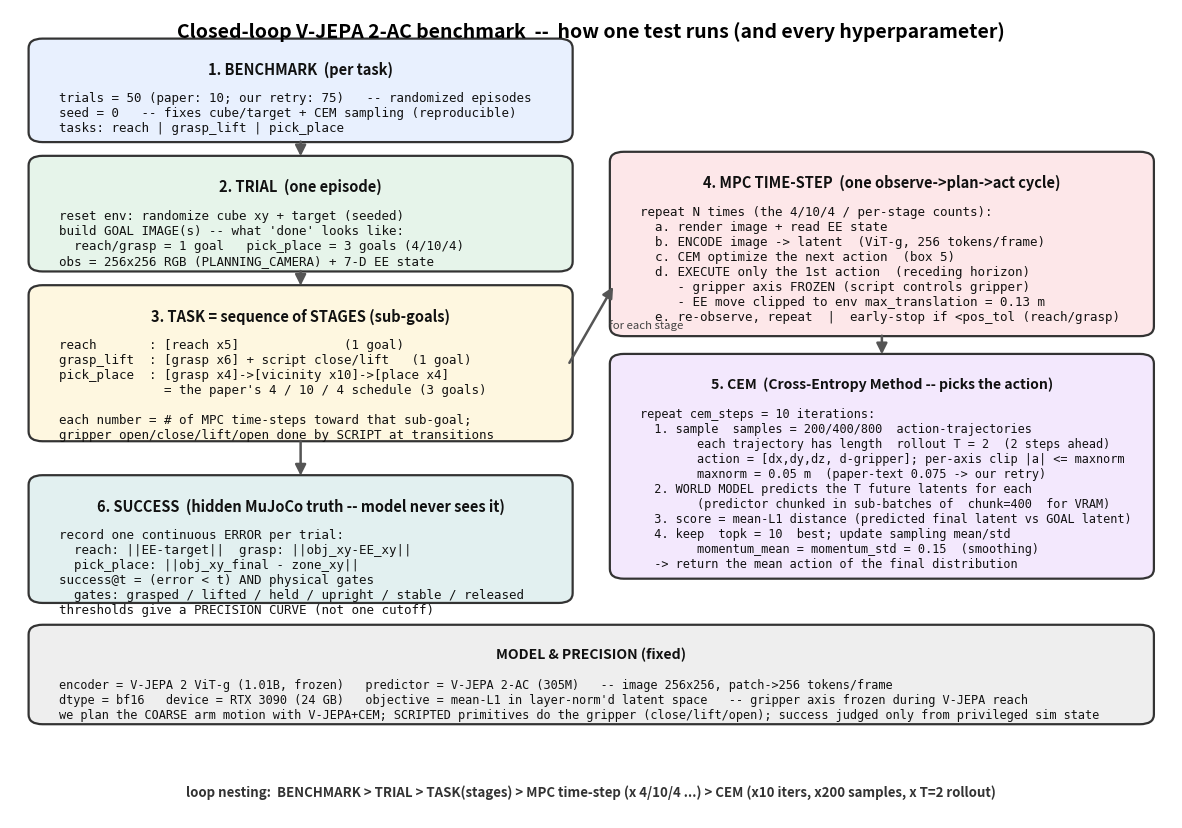

Reproduce this figure in Python. (Note: this script raises an exception after producing the figure.)
"""Draw an annotated flowchart of the closed-loop V-JEPA 2-AC benchmark: the nested loop structure
(benchmark -> trial -> task sub-goal schedule -> MPC time-step -> CEM optimization) with every
hyperparameter labeled at the level where it applies. Output: a committed PNG for the docs.
Pure matplotlib (no model / no env), safe to run alongside a benchmark.
"""
import matplotlib
matplotlib.use("Agg")
import matplotlib.pyplot as plt
from matplotlib.patches import FancyBboxPatch, FancyArrowPatch

OUT = "results/benchmarks/closed_loop_smoke/benchmark_flowchart.png"

fig, ax = plt.subplots(figsize=(15, 10.5), dpi=130)
ax.set_xlim(0, 100); ax.set_ylim(0, 100); ax.axis("off")

def box(x, y, w, h, title, lines, fc, ec="#333", tc="#111", fs=9):
    ax.add_patch(FancyBboxPatch((x, y), w, h, boxstyle="round,pad=0.4,rounding_size=1.2",
                                fc=fc, ec=ec, lw=1.6))
    ax.text(x + w / 2, y + h - 2.4, title, ha="center", va="top", fontsize=fs + 1.5,
            fontweight="bold", color=tc)
    ax.text(x + 2.2, y + h - 6.2, "\n".join(lines), ha="left", va="top", fontsize=fs,
            color=tc, family="monospace")

def arrow(x1, y1, x2, y2, txt=None):
    ax.add_patch(FancyArrowPatch((x1, y1), (x2, y2), arrowstyle="-|>", mutation_scale=16,
                                 lw=1.8, color="#555"))
    if txt:
        ax.text((x1 + x2) / 2 + 1.5, (y1 + y2) / 2, txt, fontsize=8.2, color="#444",
                style="italic", ha="left", va="center")

ax.text(50, 98.5, "Closed-loop V-JEPA 2-AC benchmark  --  how one test runs (and every hyperparameter)",
        ha="center", va="top", fontsize=14, fontweight="bold")

# 1 BENCHMARK
box(2, 84, 46, 12, "1. BENCHMARK  (per task)", [
    "trials = 50 (paper: 10; our retry: 75)   -- randomized episodes",
    "seed = 0   -- fixes cube/target + CEM sampling (reproducible)",
    "tasks: reach | grasp_lift | pick_place",
], "#e8f0fe")
# 2 TRIAL
box(2, 68, 46, 13.5, "2. TRIAL  (one episode)", [
    "reset env: randomize cube xy + target (seeded)",
    "build GOAL IMAGE(s) -- what 'done' looks like:",
    "  reach/grasp = 1 goal   pick_place = 3 goals (4/10/4)",
    "obs = 256x256 RGB (PLANNING_CAMERA) + 7-D EE state",
], "#e6f4ea")
# 3 TASK SCHEDULE
box(2, 47, 46, 18.5, "3. TASK = sequence of STAGES (sub-goals)", [
    "reach       : [reach x5]              (1 goal)",
    "grasp_lift  : [grasp x6] + script close/lift   (1 goal)",
    "pick_place  : [grasp x4]->[vicinity x10]->[place x4]",
    "              = the paper's 4 / 10 / 4 schedule (3 goals)",
    "",
    "each number = # of MPC time-steps toward that sub-goal;",
    "gripper open/close/lift/open done by SCRIPT at transitions",
], "#fef7e0")

arrow(25, 84, 25, 81.5)
arrow(25, 68, 25, 65.5)

# 4 MPC TIME-STEP (middle column)
box(52, 60, 46, 22, "4. MPC TIME-STEP  (one observe->plan->act cycle)", [
    "repeat N times (the 4/10/4 / per-stage counts):",
    "  a. render image + read EE state",
    "  b. ENCODE image -> latent  (ViT-g, 256 tokens/frame)",
    "  c. CEM optimize the next action  (box 5)  ",
    "  d. EXECUTE only the 1st action  (receding horizon)",
    "     - gripper axis FROZEN (script controls gripper)",
    "     - EE move clipped to env max_translation = 0.13 m",
    "  e. re-observe, repeat  |  early-stop if <pos_tol (reach/grasp)",
], "#fde7e9")
arrow(48, 56, 52, 66, "for each stage")

# 5 CEM optimization (right, detailed)
box(52, 30, 46, 27, "5. CEM  (Cross-Entropy Method -- picks the action)", [
    "repeat cem_steps = 10 iterations:",
    "  1. sample  samples = 200/400/800  action-trajectories",
    "        each trajectory has length  rollout T = 2  (2 steps ahead)",
    "        action = [dx,dy,dz, d-gripper]; per-axis clip |a| <= maxnorm",
    "        maxnorm = 0.05 m  (paper-text 0.075 -> our retry)",
    "  2. WORLD MODEL predicts the T future latents for each",
    "        (predictor chunked in sub-batches of  chunk=400  for VRAM)",
    "  3. score = mean-L1 distance (predicted final latent vs GOAL latent)",
    "  4. keep  topk = 10  best; update sampling mean/std",
    "        momentum_mean = momentum_std = 0.15  (smoothing)",
    "  -> return the mean action of the final distribution",
], "#f3e8fd", fs=8.6)
arrow(75, 60, 75, 57)

# 6 SUCCESS
box(2, 27, 46, 15, "6. SUCCESS  (hidden MuJoCo truth -- model never sees it)", [
    "record one continuous ERROR per trial:",
    "  reach: ||EE-target||  grasp: ||obj_xy-EE_xy||",
    "  pick_place: ||obj_xy_final - zone_xy||",
    "success@t = (error < t) AND physical gates",
    "  gates: grasped / lifted / held / upright / stable / released",
    "thresholds give a PRECISION CURVE (not one cutoff)",
], "#e2f0f0")
arrow(25, 47, 25, 42)

# bottom: dtype / model note
box(2, 12, 96, 11.5, "MODEL & PRECISION (fixed)", [
    "encoder = V-JEPA 2 ViT-g (1.01B, frozen)   predictor = V-JEPA 2-AC (305M)   -- image 256x256, patch->256 tokens/frame",
    "dtype = bf16   device = RTX 3090 (24 GB)   objective = mean-L1 in layer-norm'd latent space   -- gripper axis frozen during V-JEPA reach",
    "we plan the COARSE arm motion with V-JEPA+CEM; SCRIPTED primitives do the gripper (close/lift/open); success judged only from privileged sim state",
], "#eeeeee", fs=8.6)

# legend of the loop nesting
ax.text(50, 3.2, "loop nesting:  BENCHMARK > TRIAL > TASK(stages) > MPC time-step (x 4/10/4 ...) > CEM (x10 iters, x200 samples, x T=2 rollout)",
        ha="center", va="center", fontsize=9.5, fontweight="bold", color="#333")

fig.savefig(OUT, bbox_inches="tight")
print("wrote", OUT)
